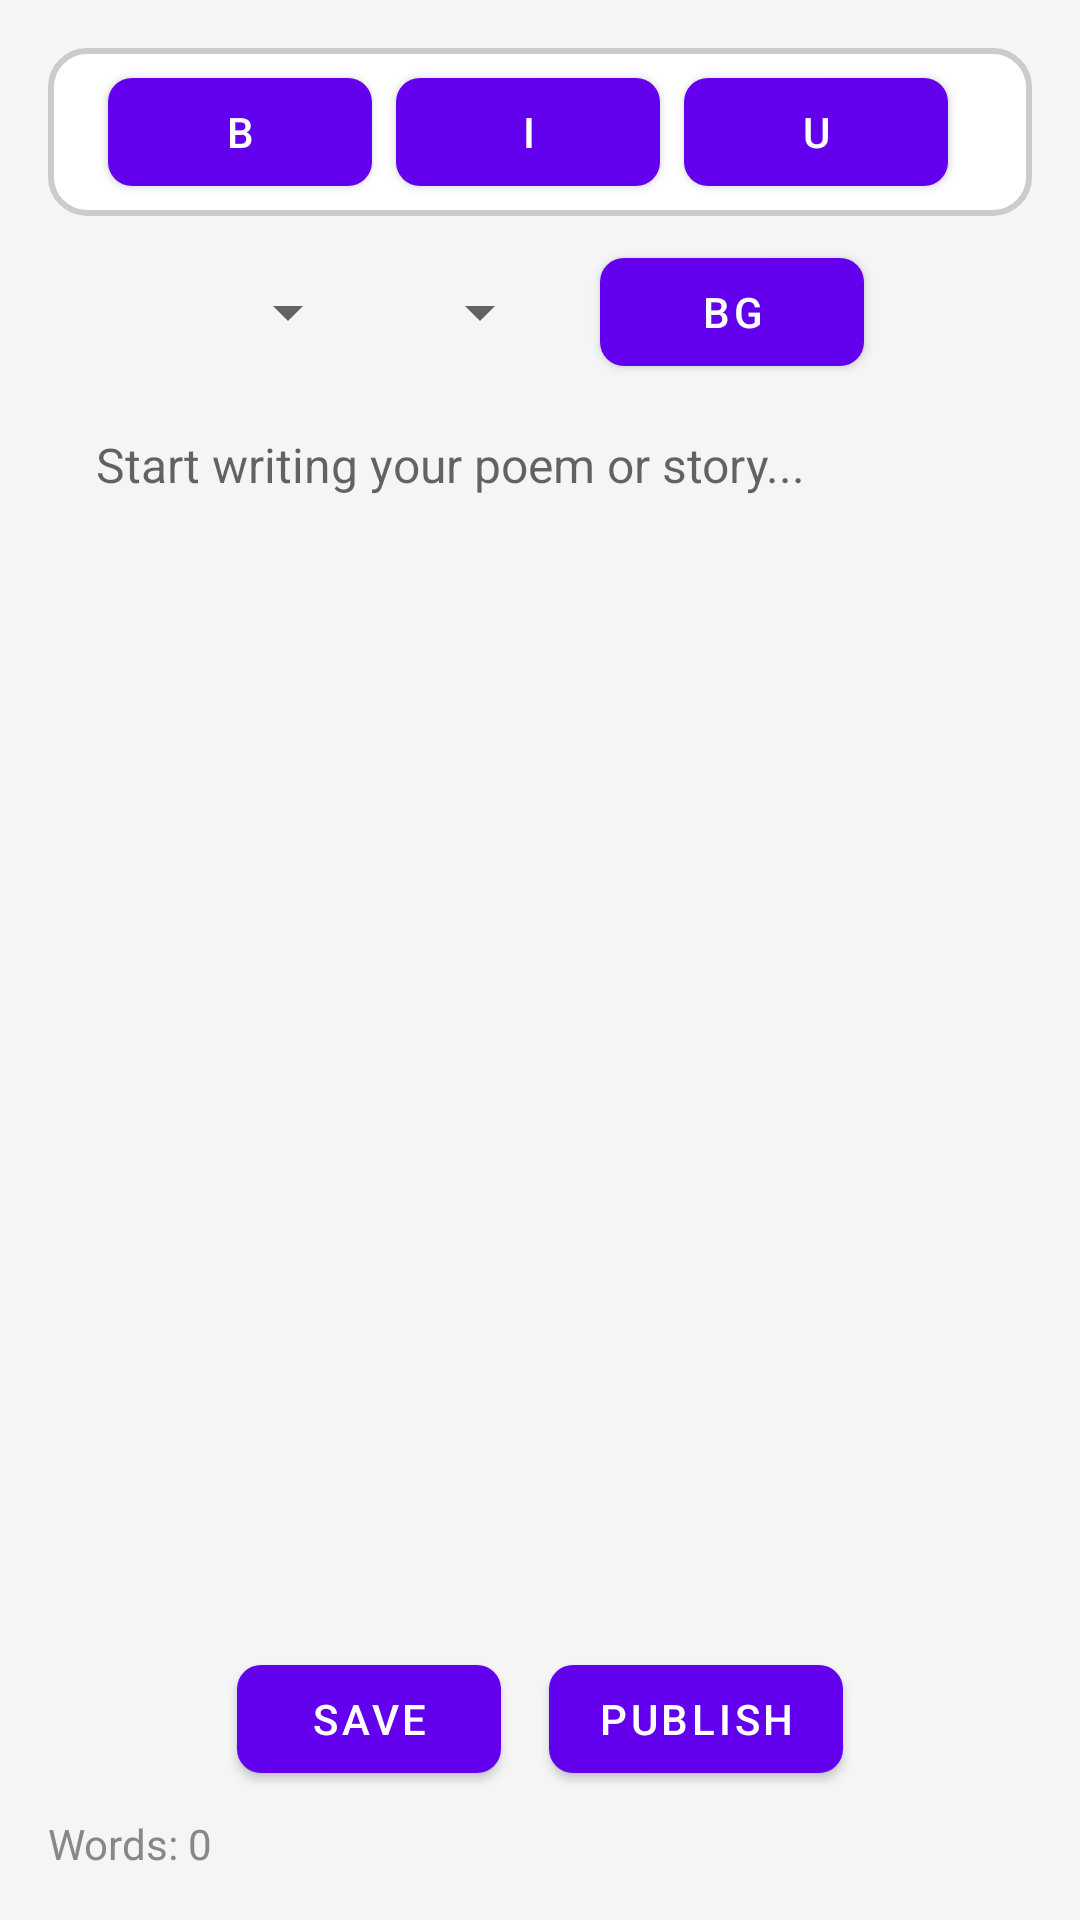

Reconstruct the res/layout file that produces this screen, plus the resources it refers to.
<!-- AndroidManifest.xml: application theme Theme.MaterialComponents.DayNight.NoActionBar -->
<!-- res/layout/activity_write.xml -->
<?xml version="1.0" encoding="utf-8"?>
<androidx.constraintlayout.widget.ConstraintLayout
    xmlns:android="http://schemas.android.com/apk/res/android"
    xmlns:app="http://schemas.android.com/apk/res-auto"
    xmlns:tools="http://schemas.android.com/tools"
    android:id="@+id/main"
    android:layout_width="match_parent"
    android:layout_height="match_parent"
    tools:context=".view.WriteActivity"
    android:padding="16dp"
    android:background="#F5F5F5">

    
    <LinearLayout
        android:id="@+id/utility_toolbar"
        android:layout_width="0dp"
        android:layout_height="wrap_content"
        android:orientation="horizontal"
        android:background="@drawable/toolbar_background"
        android:padding="4dp"
        android:gravity="center"
        app:layout_constraintTop_toTopOf="parent"
        app:layout_constraintStart_toStartOf="parent"
        app:layout_constraintEnd_toEndOf="parent">

        
        <com.google.android.material.button.MaterialButton
            android:id="@+id/btn_bold"
            android:layout_width="wrap_content"
            android:layout_height="wrap_content"
            android:paddingHorizontal="8dp"
            android:text="B"
            android:layout_marginEnd="8dp"
            app:iconTint="@color/black"
            app:cornerRadius="8dp"
            app:rippleColor="@color/gray" />

        
        <com.google.android.material.button.MaterialButton
            android:id="@+id/btn_italics"
            android:layout_width="wrap_content"
            android:layout_height="wrap_content"
            android:text="I"
            android:layout_marginEnd="8dp"
            app:iconTint="@color/black"
            app:cornerRadius="8dp"
            app:rippleColor="@color/gray" />

        
        <com.google.android.material.button.MaterialButton
            android:id="@+id/btn_underline"
            android:layout_width="wrap_content"
            android:layout_height="wrap_content"
            android:text="U"
            android:layout_marginEnd="8dp"
            app:iconTint="@color/black"
            app:cornerRadius="8dp"
            app:rippleColor="@color/gray" />
    </LinearLayout>

    
    <LinearLayout
        android:id="@+id/toolbar_options"
        android:layout_width="0dp"
        android:layout_height="wrap_content"
        android:orientation="horizontal"
        android:gravity="center"
        android:layout_marginTop="8dp"
        app:layout_constraintTop_toBottomOf="@id/utility_toolbar"
        app:layout_constraintStart_toStartOf="parent"
        app:layout_constraintEnd_toEndOf="parent">

        
        <Spinner
            android:id="@+id/spinner_font_size"
            android:layout_width="wrap_content"
            android:layout_height="wrap_content"
            android:layout_marginEnd="16dp"
            android:popupBackground="@color/white"
            android:theme="@style/SpinnerTextStyle" />

        
        <Spinner
            android:id="@+id/spinner_alignment"
            android:layout_width="wrap_content"
            android:layout_height="wrap_content"
            android:layout_marginEnd="16dp"
            android:popupBackground="@color/white"
            android:theme="@style/SpinnerTextStyle" />

        
        <com.google.android.material.button.MaterialButton
            android:id="@+id/btn_background"
            android:layout_width="wrap_content"
            android:layout_height="wrap_content"
            android:text="BG"
            app:cornerRadius="8dp"
            app:rippleColor="@color/gray" />
    </LinearLayout>

    
    <EditText
        android:id="@+id/et_write_content"
        android:layout_width="0dp"
        android:layout_height="0dp"
        android:background="@drawable/edittext_background"
        android:gravity="top|start"
        android:hint="Start writing your poem or story..."
        android:inputType="textMultiLine"
        android:minLines="12"
        android:textColor="@color/black"
        android:padding="16dp"
        android:textSize="16sp"
        app:layout_constraintTop_toBottomOf="@id/toolbar_options"
        app:layout_constraintStart_toStartOf="parent"
        app:layout_constraintEnd_toEndOf="parent"
        app:layout_constraintBottom_toTopOf="@id/button_toolbar" />

    
    <LinearLayout
        android:id="@+id/button_toolbar"
        android:layout_width="0dp"
        android:layout_height="wrap_content"
        android:orientation="horizontal"
        android:gravity="center"
        android:padding="8dp"
        app:layout_constraintBottom_toTopOf="@id/tv_word_count"
        app:layout_constraintStart_toStartOf="parent"
        app:layout_constraintEnd_toEndOf="parent">

        
        <com.google.android.material.button.MaterialButton
            android:id="@+id/btn_save"
            android:layout_width="wrap_content"
            android:layout_height="wrap_content"
            android:text="Save"
            app:cornerRadius="8dp"
            app:rippleColor="@color/gray"
            android:layout_marginEnd="16dp" />

        
        <com.google.android.material.button.MaterialButton
            android:id="@+id/btn_publish"
            android:layout_width="wrap_content"
            android:layout_height="wrap_content"
            android:text="Publish"
            app:cornerRadius="8dp"
            app:rippleColor="@color/gray" />
    </LinearLayout>

    
    <TextView
        android:id="@+id/tv_word_count"
        android:layout_width="wrap_content"
        android:layout_height="wrap_content"
        android:text="Words: 0"
        android:textColor="@color/gray"
        android:textSize="14sp"
        app:layout_constraintBottom_toBottomOf="parent"
        app:layout_constraintStart_toStartOf="parent" />

</androidx.constraintlayout.widget.ConstraintLayout>
<!-- resources referenced by this layout -->
<resources>
  <color name="black">#FF000000</color>
  <color name="gray"> #FF888888</color>
  <color name="white">#FFFFFFFF</color>
  <!-- drawable toolbar_background (drawable) -->
  <?xml version="1.0" encoding="utf-8"?>
  <shape xmlns:android="http://schemas.android.com/apk/res/android">
      <solid android:color="#FFFFFF" />
      <corners android:radius="12dp" />
      <stroke android:width="2dp" android:color="#CCCCCC" />
  </shape>
  <style name="SpinnerTextStyle">
          &lt;resources&gt;     &lt;style name="SpinnerTextStyle" parent="Theme.AppCompat.Light"&gt;         &lt;item name="android:textColor"&gt;@android:color/black&lt;/item&gt;         &lt;item name="android:popupBackground"&gt;@color/white&lt;/item&gt;     &lt;/style&gt; &lt;/resources&gt; </style>
</resources>
